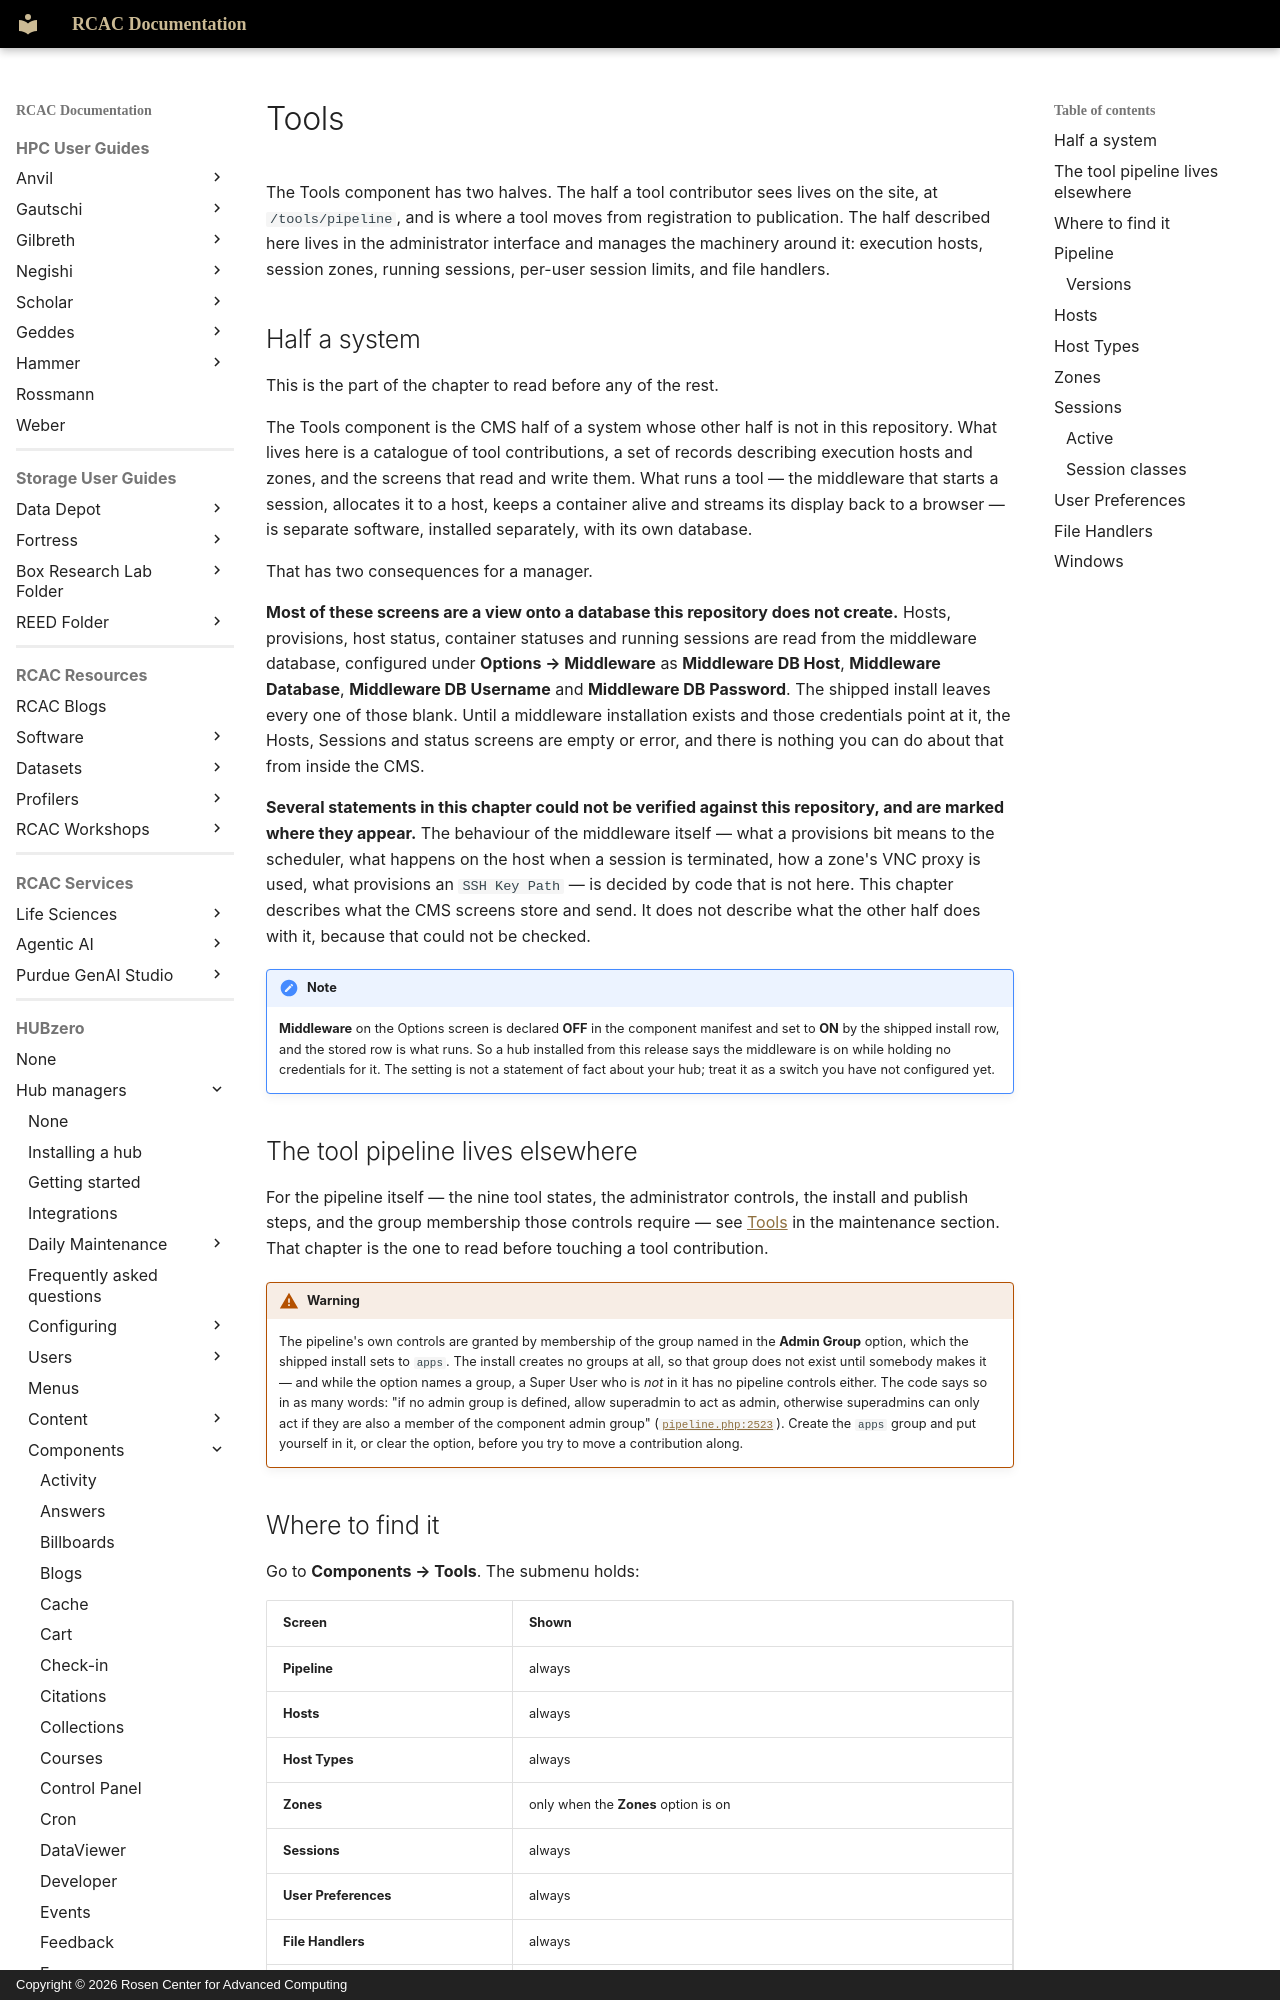

repository: PurdueRCAC/RCAC-Docs · page: hubzero/managers/components/tools/index.html · generator: mkdocs · copyright: Copyright © 2026 Rosen Center for Advanced Computing

---
tags:
- HUBzero
render_macros: false
hubzero:
  upstream: docs/managers/09-components/36-tools.md
  commit: 9c1a8c678002bdfb41860f90915a3589ab60339e
  status: rewritten
  reviewed-against: 2.4-main @ 009ec973b7
  reviewed: '2026-09-10'
  screenshots: stale
  source: https://help.hubzero.org/documentation/240/managers/components/tools
  source-id: '3404'
  modified: '2016-08-26'
  imported: '2026-09-09'
---

# Tools

The Tools component has two halves. The half a tool contributor sees lives on
the site, at `/tools/pipeline`, and is where a tool moves from registration to
publication. The half described here lives in the administrator interface and
manages the machinery around it: execution hosts, session zones, running
sessions, per-user session limits, and file handlers.

## Half a system

This is the part of the chapter to read before any of the rest.

The Tools component is the CMS half of a system whose other half is not in
this repository. What lives here is a catalogue of tool contributions, a set
of records describing execution hosts and zones, and the screens that read
and write them. What runs a tool — the middleware that starts a session,
allocates it to a host, keeps a container alive and streams its display back
to a browser — is separate software, installed separately, with its own
database.

That has two consequences for a manager.

**Most of these screens are a view onto a database this repository does not
create.** Hosts, provisions, host status, container statuses and running
sessions are read from the middleware database, configured under **Options →
Middleware** as **Middleware DB Host**, **Middleware Database**, **Middleware
DB Username** and **Middleware DB Password**. The shipped install leaves
every one of those blank. Until a middleware installation exists and those
credentials point at it, the Hosts, Sessions and status screens are empty or
error, and there is nothing you can do about that from inside the CMS.

**Several statements in this chapter could not be verified against this
repository, and are marked where they appear.** The behaviour of the
middleware itself — what a provisions bit means to the scheduler, what
happens on the host when a session is terminated, how a zone's VNC proxy is
used, what provisions an `SSH Key Path` — is decided by code that is not
here. This chapter describes what the CMS screens store and send. It does
not describe what the other half does with it, because that could not be
checked.

!!! note
    **Middleware** on the Options screen is declared **OFF** in the
    component manifest and set to **ON** by the shipped install row, and the
    stored row is what runs. So a hub installed from this release says the
    middleware is on while holding no credentials for it. The setting is not a
    statement of fact about your hub; treat it as a switch you have not
    configured yet.
